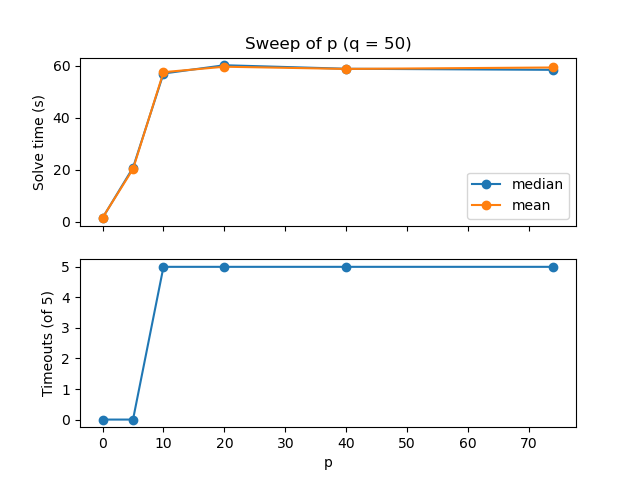

The table this chart was drawn from, first rows:
p, avg_time, median_time, timeouts
0, 1.521, 1.43, 0
5, 20.29, 20.79, 0
10, 57.55, 57.04, 5
20, 59.65, 60.22, 5
40, 58.8, 58.87, 5
74, 59.36, 58.45, 5
